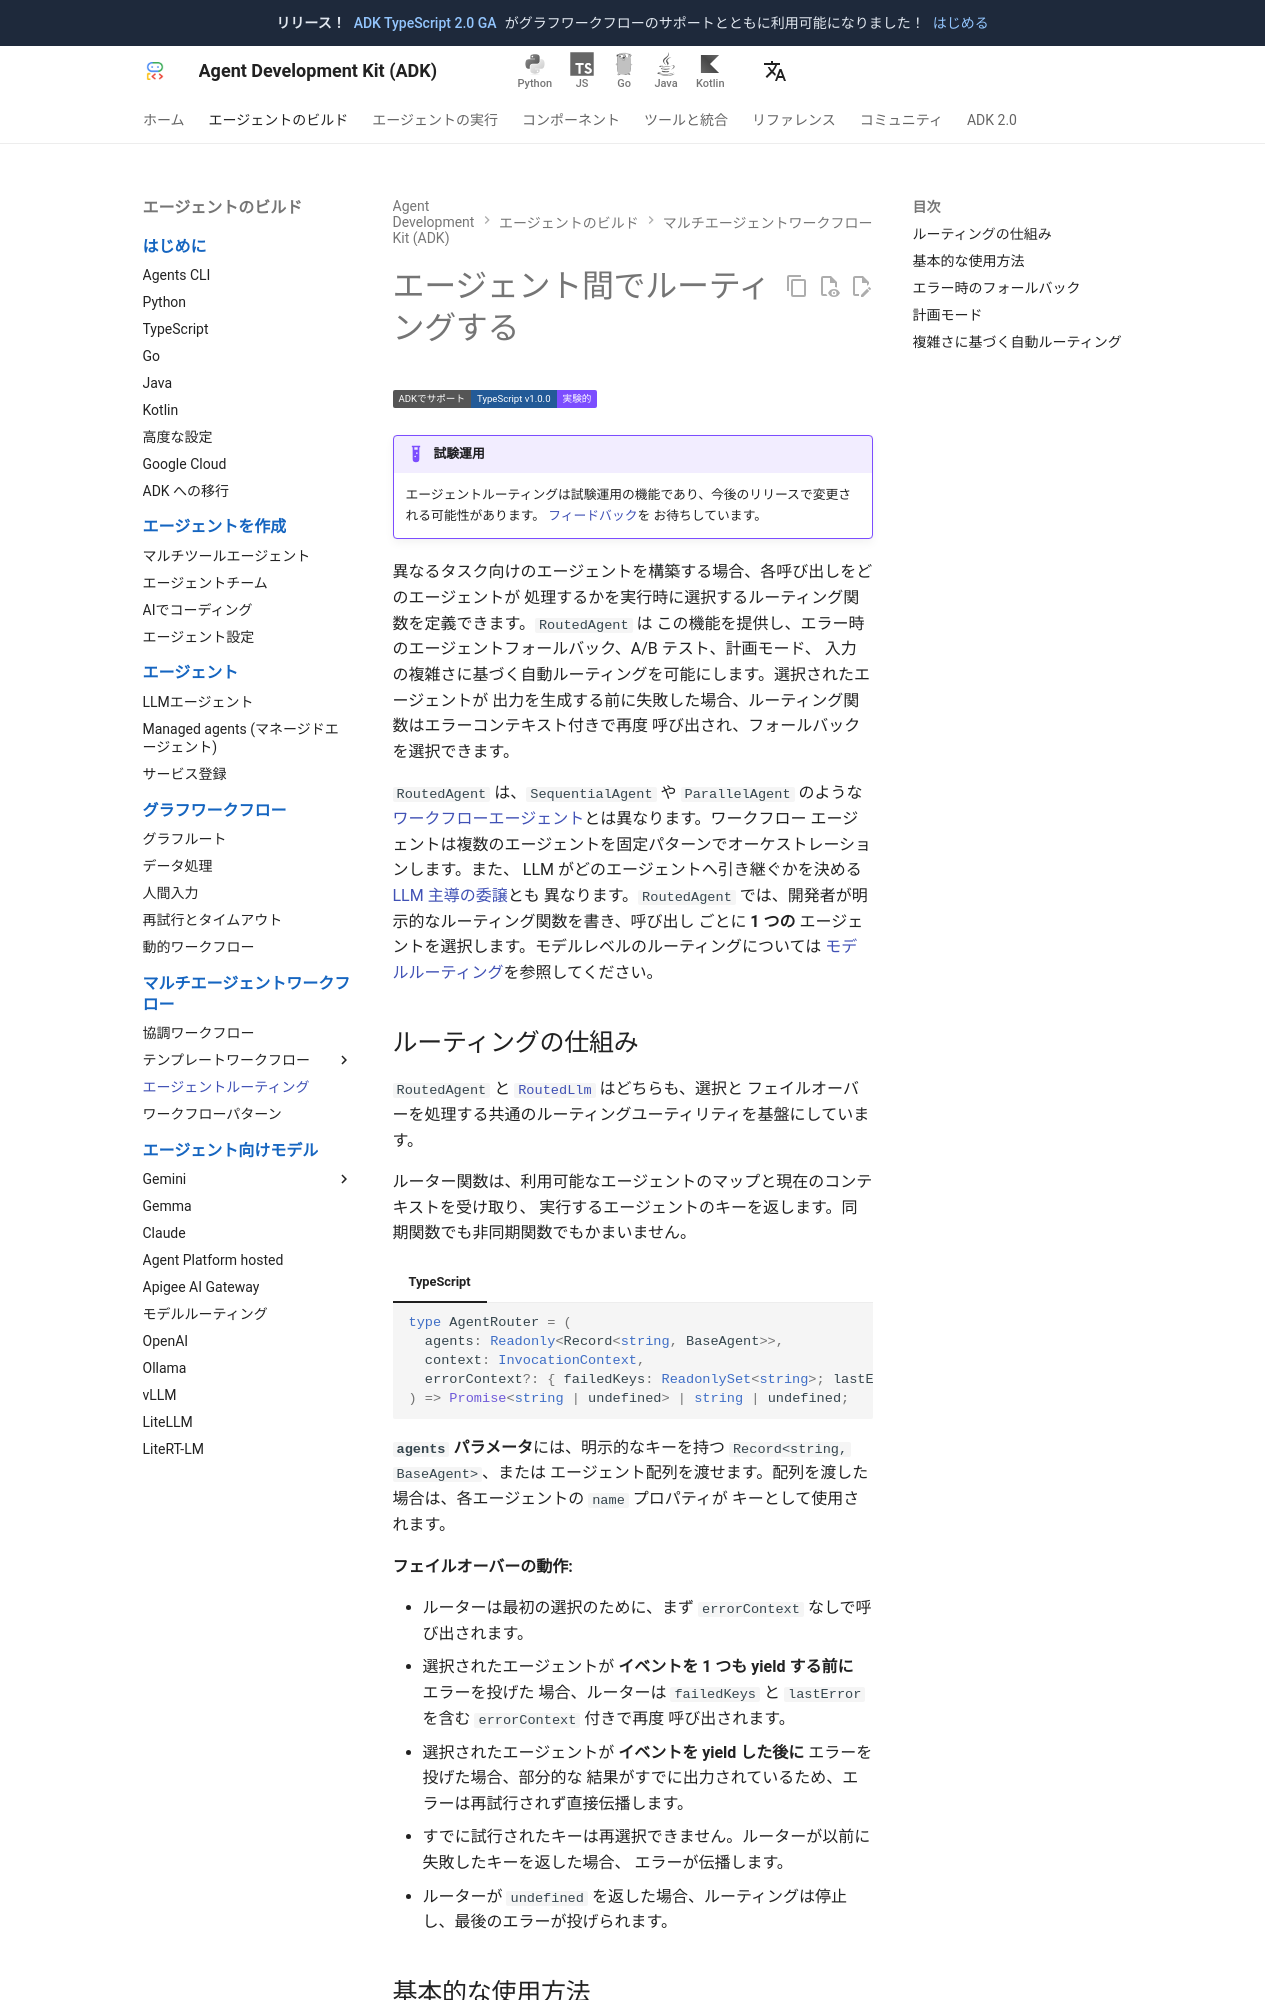

repository: adk-labs/adk-docs · page: ja/agents/routing/index.html · generator: mkdocs

# エージェント間でルーティングする

<div class="language-support-tag">
  <span class="lst-supported">ADKでサポート</span><span class="lst-typescript">TypeScript v1.0.0</span><span class="lst-preview">実験的</span>
</div>

!!! example "試験運用"

    エージェントルーティングは試験運用の機能であり、今後のリリースで変更される可能性があります。
    [フィードバック](https://github.com/google/adk-js/issues/new?template=feature_request.md)を
    お待ちしています。

異なるタスク向けのエージェントを構築する場合、各呼び出しをどのエージェントが
処理するかを実行時に選択するルーティング関数を定義できます。`RoutedAgent` は
この機能を提供し、エラー時のエージェントフォールバック、A/B テスト、計画モード、
入力の複雑さに基づく自動ルーティングを可能にします。選択されたエージェントが
出力を生成する前に失敗した場合、ルーティング関数はエラーコンテキスト付きで再度
呼び出され、フォールバックを選択できます。

`RoutedAgent` は、`SequentialAgent` や `ParallelAgent` のような
[ワークフローエージェント](workflow-agents/index.md)とは異なります。ワークフロー
エージェントは複数のエージェントを固定パターンでオーケストレーションします。また、
LLM がどのエージェントへ引き継ぐかを決める
[LLM 主導の委譲](../workflows/patterns.md#b-llm-driven-delegation-agent-transfer)とも
異なります。`RoutedAgent` では、開発者が明示的なルーティング関数を書き、呼び出し
ごとに **1 つの** エージェントを選択します。モデルレベルのルーティングについては
[モデルルーティング](models/routing.md)を参照してください。
